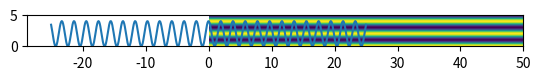

This figure's Python source:
import matplotlib.pyplot as plt
import numpy as np
import math
import cmath

wvl = 0.600
theta1 = 0.1*math.pi
theta2 = -0.1*math.pi
k = math.pi / wvl
E1 = 1
E2 = 1

k1 = np.array([k * math.cos(theta1),k * math.sin(theta1)])
k2 = np.array([k * math.cos(theta2),k * math.sin(theta2)])

xs = np.linspace(0,50,500)
ys = np.linspace(-25,25,500)

def add2planeWaves(k1,k2,x,y):
    intensity = np.empty((x.size,y.size))

    for rx in range(x.size):
        for ry in range(y.size):
            # Make the 'r' vector (this is just a location in space)
            r = np.array([x[rx],y[ry]])
            # Calculate the phase for each wave - note we are setting t=0 so we ignore the time part
            phase1 = k1.dot(r)
            phase2 = k2.dot(r)
            # Create the complex waves
            z1 = cmath.rect(1,phase1)
            z2 = cmath.rect(1,phase2)
            # Add the waves
            z = z1 + z2
            # Calculate the intensity and save it for that point
            intensity[rx,ry] = (z * z.conjugate()).real
    
    return intensity

intensity = add2planeWaves(k1,k2,xs,ys)

plt.imshow(intensity.T,extent=[0,50,-25,25])
# .T takes the transpose of the array. Necessary as by default imshow would flip the x and y axes

plt.plot(ys,intensity[4])
plt.ylim([0,5])

def add2sphericalWaves(k,s1,s2,x,y):
    intensity = np.empty((x.size,y.size))

    for rx in range(x.size):
        for ry in range(y.size):
            # Make the 'r' vector (this is just a location in space)
           
            # Calculate the distance from s1 to r 
            
            # Calculate the distance from s2 to r
            
            # (if d is small set amplitude to high, square it and set the intesity directly)
            
            # Calculate the k1 vector
            
            # Calculate the k2 vector
            
            # Calculate the phase for each wave - note we are setting t=0 so we ignore the time part

            # Create the complex waves

            # Add the waves

            # Calculate the intensity and save it for that point
            
            intensity[rx,ry] = (z * z.conjugate()).real
    
    return intensity